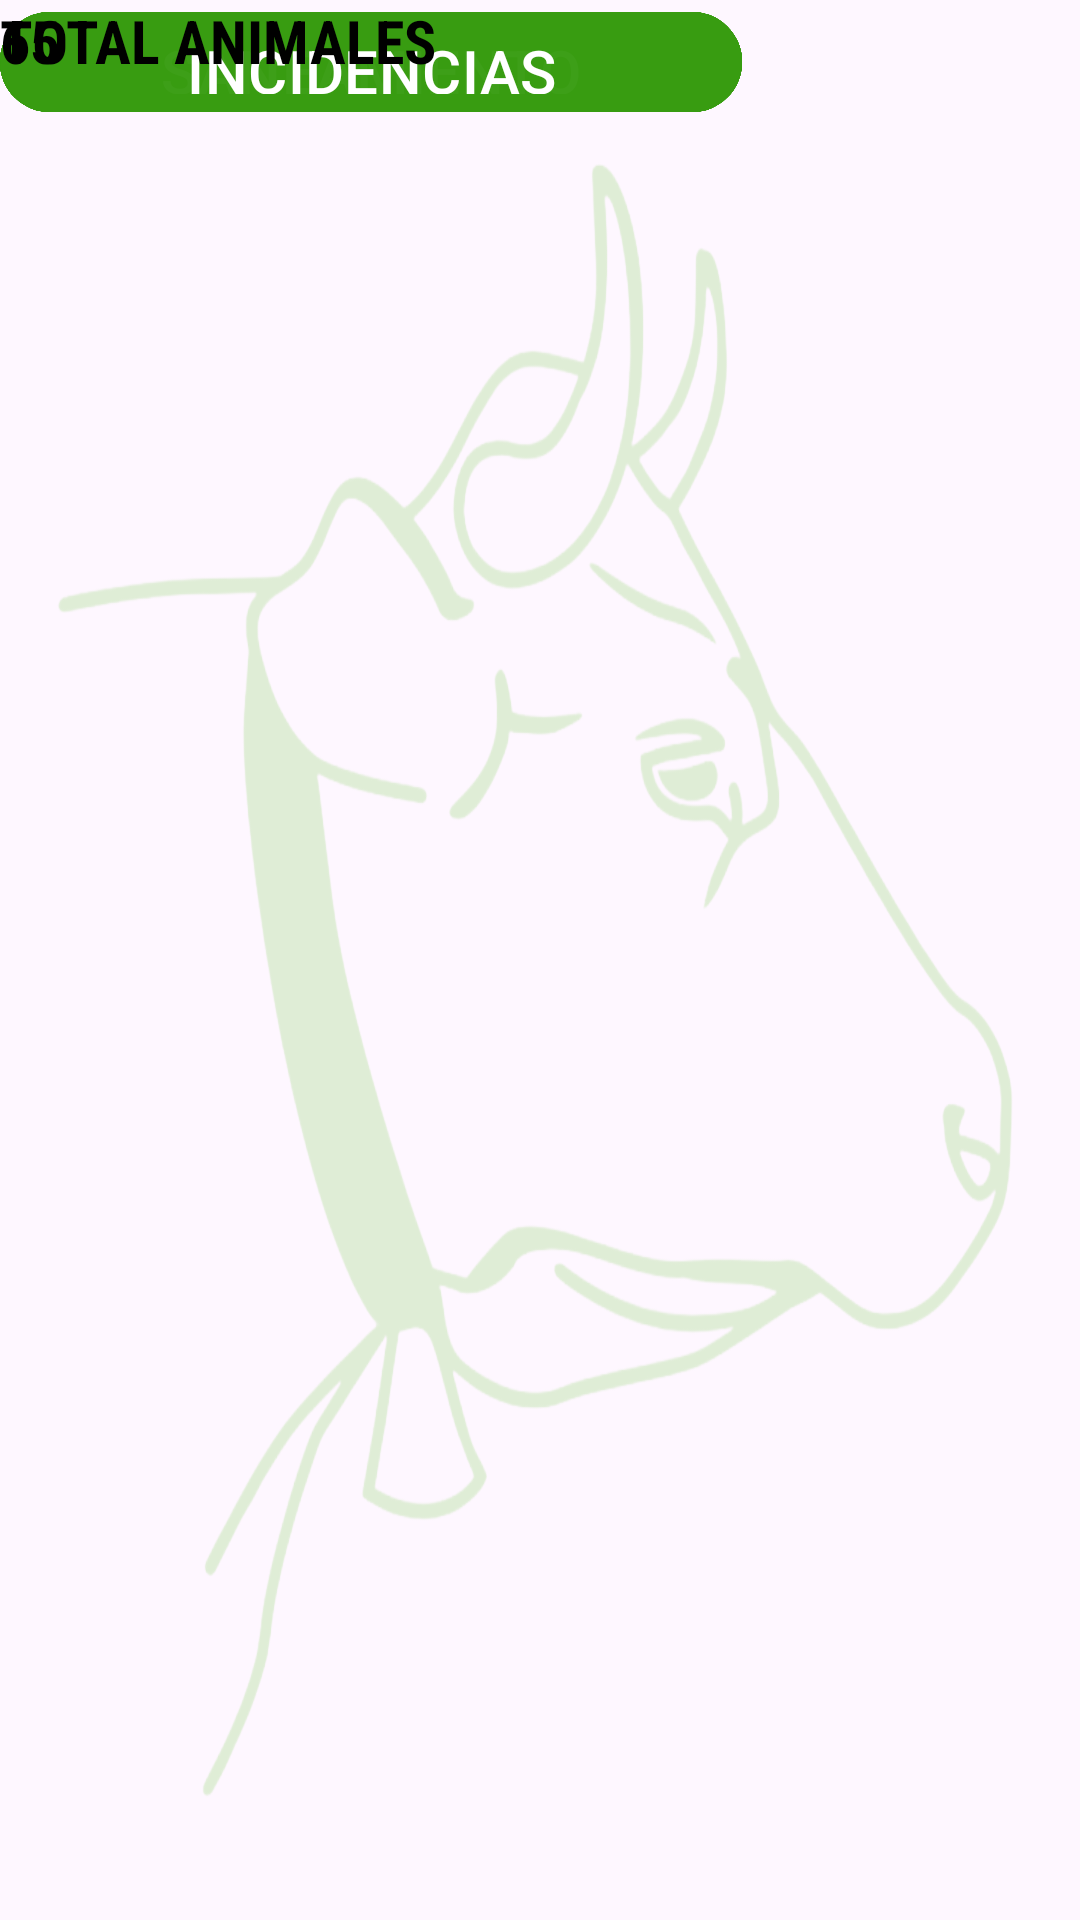

Produce the Android XML layout that renders to this screen, including the resource entries it uses.
<!-- AndroidManifest.xml: application theme Theme.TFG_GestionGanadera -->
<!-- res/layout/menu.xml -->
<?xml version="1.0" encoding="utf-8"?>
<androidx.constraintlayout.widget.ConstraintLayout xmlns:android="http://schemas.android.com/apk/res/android"
    xmlns:app="http://schemas.android.com/apk/res-auto"
    xmlns:tools="http://schemas.android.com/tools"
    android:layout_width="match_parent"
    android:layout_height="match_parent"
    android:background="@drawable/silueta_fondo"
    android:backgroundTint="#DFEDD6"
    app:circularflow_radiusInDP="0">

    <Button
        android:id="@+id/button2"
        android:layout_width="120pt"
        android:layout_height="20pt"
        android:backgroundTint="#389C11"
        android:text="@string/ANIMALES"
        android:textAllCaps="true"
        android:textColor="#FFFFFF"
        android:textSize="20sp"
        android:visibility="visible"
        tools:layout_editor_absoluteX="65dp"
        tools:layout_editor_absoluteY="105dp" />

    <Button
        android:id="@+id/button4"
        android:layout_width="120pt"
        android:layout_height="20pt"
        android:backgroundTint="#D3389C11"
        android:text="ALTAS"
        android:textAllCaps="true"
        android:textColor="#FFFFFF"
        android:textSize="20sp"
        tools:layout_editor_absoluteX="65dp"
        tools:layout_editor_absoluteY="186dp" />

    <Button
        android:id="@+id/button5"
        android:layout_width="120pt"
        android:layout_height="20pt"
        android:backgroundTint="#D3389C11"
        android:text="BAJAS"
        android:textAllCaps="true"
        android:textColor="#FFFFFF"
        android:textSize="20sp"
        tools:layout_editor_absoluteX="65dp"
        tools:layout_editor_absoluteY="268dp" />

    <Button
        android:id="@+id/button6"
        android:layout_width="120pt"
        android:layout_height="20pt"
        android:backgroundTint="#D3389C11"
        android:text="ALIMENTACION"
        android:textAllCaps="true"
        android:textColor="#FFFFFF"
        android:textSize="20sp"
        app:cornerRadius="@null"
        tools:layout_editor_absoluteX="65dp"
        tools:layout_editor_absoluteY="352dp" />

    <Button
        android:id="@+id/button7"
        android:layout_width="120pt"
        android:layout_height="20pt"
        android:backgroundTint="#D3389C11"
        android:text="UBICACION"
        android:textAllCaps="true"
        android:textColor="#FFFFFF"
        android:textSize="20sp"
        tools:layout_editor_absoluteX="65dp"
        tools:layout_editor_absoluteY="430dp" />

    <Button
        android:id="@+id/button8"
        android:layout_width="120pt"
        android:layout_height="20pt"
        android:backgroundTint="#D3389C11"
        android:text="SANEAMIENTO"
        android:textAllCaps="true"
        android:textColor="#FFFFFF"
        android:textSize="20sp"
        tools:layout_editor_absoluteX="65dp"
        tools:layout_editor_absoluteY="508dp" />

    <Button
        android:id="@+id/button9"
        android:layout_width="120pt"
        android:layout_height="20pt"
        android:backgroundTint="#D3389C11"
        android:text="INCIDENCIAS"
        android:textAllCaps="true"
        android:textColor="#FFFFFF"
        android:textSize="20sp"
        tools:layout_editor_absoluteX="65dp"
        tools:layout_editor_absoluteY="587dp" />

    <TextView
        android:id="@+id/textView"
        android:layout_width="159dp"
        android:layout_height="30dp"
        android:fontFamily="sans-serif-condensed"
        android:text="TOTAL ANIMALES"
        android:textColor="#000000"
        android:textSize="20sp"
        android:textStyle="bold"
        tools:layout_editor_absoluteX="16dp"
        tools:layout_editor_absoluteY="16dp" />

    <TextView
        android:id="@+id/textView"
        android:layout_width="39dp"
        android:layout_height="28dp"
        android:fontFamily="sans-serif-condensed"
        android:text="65"
        android:textColor="#000000"
        android:textSize="20sp"
        android:textStyle="bold"
        tools:layout_editor_absoluteX="175dp"
        tools:layout_editor_absoluteY="16dp" />

</androidx.constraintlayout.widget.ConstraintLayout>
<!-- resources referenced by this layout -->
<resources>
  <!-- drawable silueta_fondo: png bitmap (drawable, 278608 bytes) -->
  <string name="ANIMALES">ANIMALES\n</string>
  <style name="Theme.TFG_GestionGanadera" parent="Theme.MaterialComponents.DayNight.DarkActionBar">
          
          <item name="colorPrimary">@color/purple_500</item>
          <item name="colorPrimaryVariant">@color/purple_700</item>
          <item name="colorOnPrimary">@color/white</item>
          
          <item name="colorSecondary">@color/teal_200</item>
          <item name="colorSecondaryVariant">@color/teal_700</item>
          <item name="colorOnSecondary">@color/black</item>
          
          <item name="android:statusBarColor">?attr/colorPrimaryVariant</item>
          
      </style>
  <color name="purple_500">#FF6200EE</color>
  <color name="purple_700">#FF3700B3</color>
  <color name="white">#FFFFFFFF</color>
  <color name="teal_200">#FF03DAC5</color>
  <color name="teal_700">#FF018786</color>
  <color name="black">#FF000000</color>
</resources>
